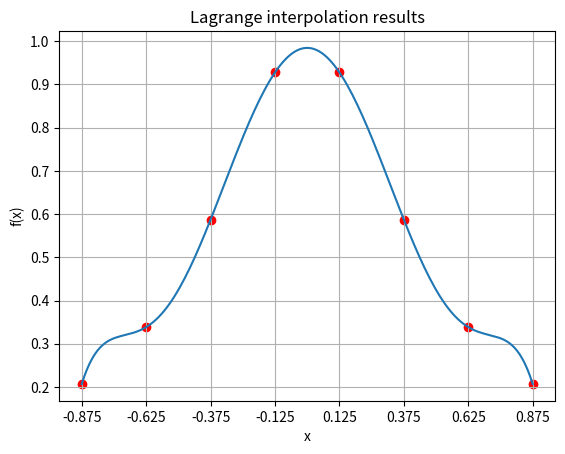

Source code (Python):
import numpy as np
import sympy as sym
import matplotlib.pyplot as plt

def evaluate_node(x):
    return 1.0 / (1 + 5 * x**2)


def lagrange_interpolate(nodes, node_values, coef_precision=1e-8):
    x = sym.Symbol('x')
    fx = 0.0
    n = nodes.shape[0]
    for j in range(n):
        current_f = node_values[j]
        for i in range(n):
            if i != j:
                current_f *= (x - nodes[i])
                current_f /= (nodes[j] - nodes[i])
        fx += current_f
    fx = sym.Poly(sym.simplify(fx))
    relevant_terms = [(term, coef) for term, coef in fx.terms() if abs(coef) >= coef_precision]
    return sym.Poly(dict(relevant_terms), x)
            

nodes = np.array([-7/8, -5/8, -3/8, -1/8, 1/8, 3/8, 5/8, 7/8], dtype="float64")
node_values = np.array([evaluate_node(x) for x in nodes], dtype="float64")
print(nodes, node_values)

x_start = min(nodes)
x_end = max(nodes)
step = 0.01


f_x = lagrange_interpolate(nodes, node_values)
print("Interpolated polynomial", f_x)


xs = np.arange(x_start, x_end + step, step)
ys = np.array([f_x.eval(x) for x in xs], dtype="float64")
x_ticks_step = abs(nodes[0]) - abs(nodes[1])
plt.scatter(nodes, node_values, c="r")
plt.xticks(np.arange(x_start, x_end + x_ticks_step, x_ticks_step))
plt.xlabel("x")
plt.ylabel("f(x)")
plt.plot(xs, ys)
plt.grid("both")
plt.title("Lagrange interpolation results")
plt.savefig("lagrange_interpolation.png", dpi=400)
plt.show()
